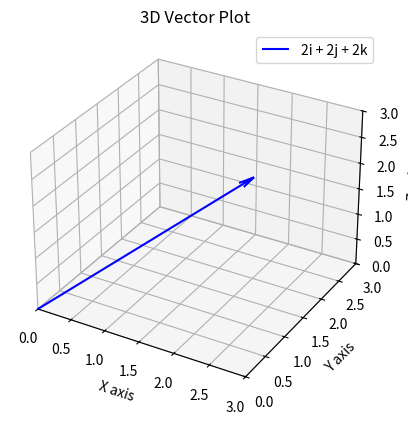

Recreate this plot in Python. (Note: this script raises an exception after producing the figure.)
import numpy as np
import matplotlib.pyplot as plt
from mpl_toolkits.mplot3d import Axes3D

# Define the vector components
x = np.array([2, 2, 2])

# Create the figure and 3D axis
fig = plt.figure()
ax = fig.add_subplot(111, projection='3d')

# Define the origin
origin = np.array([0, 0, 0])

# Plot the vector
ax.quiver(origin[0], origin[1], origin[2], 
          x[0], x[1], x[2], 
          color='b', arrow_length_ratio=0.06, label='2i + 2j + 2k')

# Set the limits of the plot
ax.set_xlim([0, 3])
ax.set_ylim([0, 3])
ax.set_zlim([0, 3])

# Add labels for the axes
ax.set_xlabel('X axis')
ax.set_ylabel('Y axis')
ax.set_zlabel('Z axis')

# Add a title
ax.set_title('3D Vector Plot')

# Show the label for the vector
ax.legend()

# Save the plot to figs directory
plt.savefig('../figs/fig.png')
plt.show()
